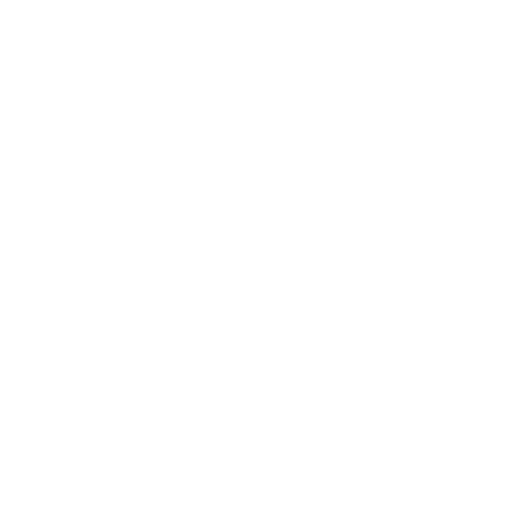
t = 0.00 s
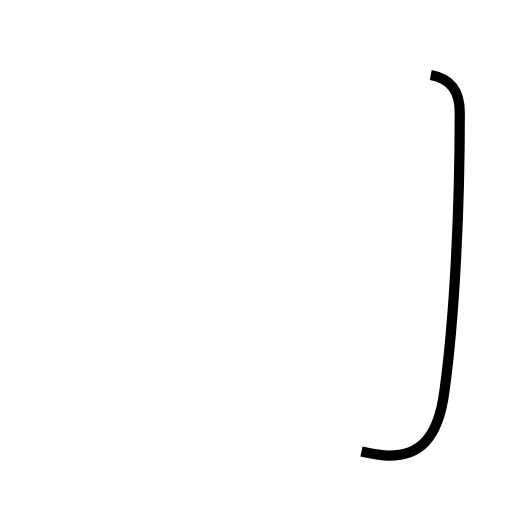
t = 1.33 s
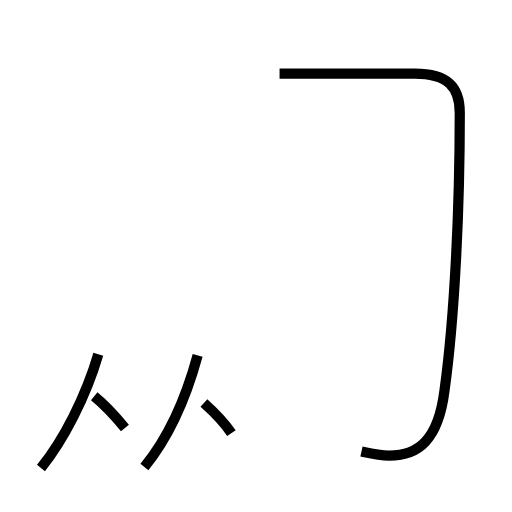
t = 2.77 s
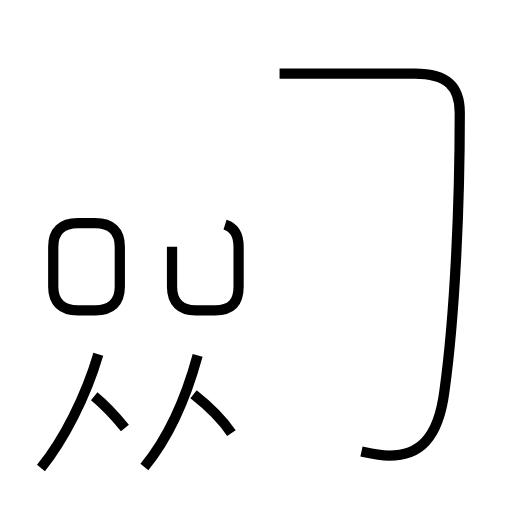
t = 4.19 s
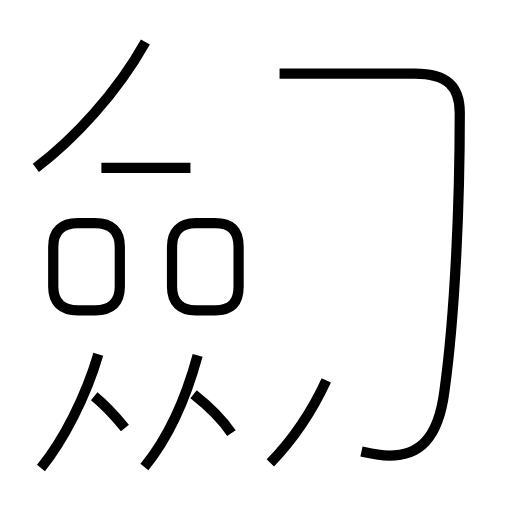
t = 5.44 s
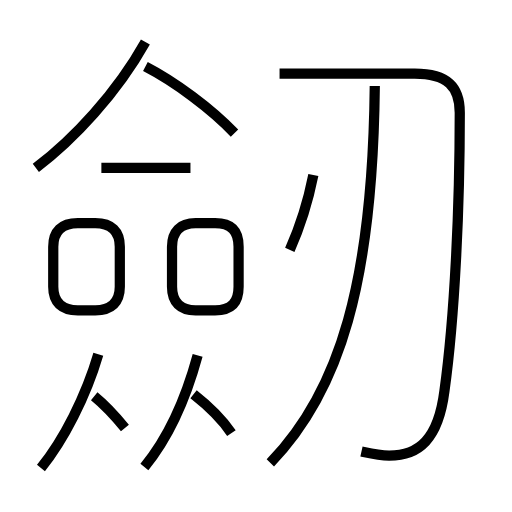
t = 6.88 s

The animated SVG that drew these frames (rendered in a browser with its animation timeline set to each time). Animation: 12 SMIL elements (animate=12); one cycle of 6.88 s.

<?xml version='1.0' encoding='utf-8'?>
<svg viewBox="0.0 -6.0 50.0 50.0" version="1.1" xmlns="http://www.w3.org/2000/svg"><rect x="-1000" y="-1000" width="2000" height="2000" stroke="white" fill="white" /><g style="fill:none;stroke:#000000;stroke-width:1"><path d="M 35.3 0.1 C 36.2 0.3 37.0 0.5 38.0 0.5 C 40.9 0.5 42.8 -1.1 43.4 -5.8 C 44.4 -13.0 44.9 -23.6 44.9 -33.0 C 44.9 -35.5 43.7 -36.8 40.5 -36.8 L 27.3 -36.8 " transform="translate(0.0 38.0)" stroke-dasharray="59.178116929592214" stroke-dashoffset="59.178116929592214"><animate attributeName="stroke-dashoffset" from="59.178116929592214" to="0" dur="1.7753435078877664s" begin="0s" fill="freeze" /></path><path d="M 4.0 1.7 C 6.2 -1.0 8.4 -5.3 9.6 -9.4 " transform="translate(0.0 38.0)" stroke-dasharray="12.505036047362315" stroke-dashoffset="12.505036047362315"><animate attributeName="stroke-dashoffset" from="12.505036047362315" to="0" dur="0.37515108142086945s" begin="1.7753435078877664s" fill="freeze" /></path><path d="M 12.2 -2.2 C 11.3 -3.3 10.3 -4.4 9.2 -5.3 " transform="translate(0.0 38.0)" stroke-dasharray="4.321033137720039" stroke-dashoffset="4.321033137720039"><animate attributeName="stroke-dashoffset" from="4.321033137720039" to="0" dur="0.12963099413160117s" begin="2.150494589308636s" fill="freeze" /></path><path d="M 14.1 1.6 C 16.4 -1.2 18.1 -4.9 19.3 -9.3 " transform="translate(0.0 38.0)" stroke-dasharray="12.165379993326031" stroke-dashoffset="12.165379993326031"><animate attributeName="stroke-dashoffset" from="12.165379993326031" to="0" dur="0.36496139979978093s" begin="2.280125583440237s" fill="freeze" /></path><path d="M 22.6 -1.7 C 21.8 -2.9 20.3 -4.4 18.9 -5.5 " transform="translate(0.0 38.0)" stroke-dasharray="5.32237053634108" stroke-dashoffset="5.32237053634108"><animate attributeName="stroke-dashoffset" from="5.32237053634108" to="0" dur="0.1596711160902324s" begin="2.645086983240018s" fill="freeze" /></path><path d="M 11.7 -16.0 L 11.7 -19.9 C 11.7 -21.4 10.9 -22.2 9.3 -22.2 L 7.6 -22.2 C 6.0 -22.2 5.2 -21.4 5.2 -19.9 L 5.2 -16.0 C 5.2 -14.5 6.0 -13.7 7.6 -13.7 L 9.3 -13.7 C 10.9 -13.7 11.7 -14.5 11.7 -16.0 Z " transform="translate(0.0 38.0)" stroke-dasharray="26.427301829959603" stroke-dashoffset="26.427301829959603"><animate attributeName="stroke-dashoffset" from="26.427301829959603" to="0" dur="0.792819054898788s" begin="2.8047580993302503s" fill="freeze" /></path><path d="M 16.8 -19.9 L 16.8 -16.0 C 16.8 -14.5 17.6 -13.7 19.1 -13.7 L 21.0 -13.7 C 22.6 -13.7 23.3 -14.5 23.3 -16.0 L 23.3 -19.9 C 23.3 -21.4 22.6 -22.2 21.0 -22.2 L 19.1 -22.2 C 17.6 -22.2 16.8 -21.4 16.8 -19.9 Z " transform="translate(0.0 38.0)" stroke-dasharray="26.51835268268968" stroke-dashoffset="26.51835268268968"><animate attributeName="stroke-dashoffset" from="26.51835268268968" to="0" dur="0.7955505804806904s" begin="3.5975771542290382s" fill="freeze" /></path><path d="M 18.6 -27.6 L 9.9 -27.6 " transform="translate(0.0 38.0)" stroke-dasharray="8.700000000000001" stroke-dashoffset="8.700000000000001"><animate attributeName="stroke-dashoffset" from="8.700000000000001" to="0" dur="0.261s" begin="4.393127734709728s" fill="freeze" /></path><path d="M 3.5 -27.6 C 7.2 -30.4 11.4 -34.9 14.2 -39.9 " transform="translate(0.0 38.0)" stroke-dasharray="16.40906661888484" stroke-dashoffset="16.40906661888484"><animate attributeName="stroke-dashoffset" from="16.40906661888484" to="0" dur="0.4922719985665452s" begin="4.6541277347097285s" fill="freeze" /></path><path d="M 26.4 1.2 C 33.2 -5.8 36.4 -16.5 36.6 -35.6 " transform="translate(0.0 38.0)" stroke-dasharray="39.11832679802359" stroke-dashoffset="39.11832679802359"><animate attributeName="stroke-dashoffset" from="39.11832679802359" to="0" dur="1.1735498039407075s" begin="5.146399733276274s" fill="freeze" /></path><path d="M 28.3 -19.6 C 29.2 -21.6 30.1 -24.4 30.6 -26.9 " transform="translate(0.0 38.0)" stroke-dasharray="7.668063523002014" stroke-dashoffset="7.668063523002014"><animate attributeName="stroke-dashoffset" from="7.668063523002014" to="0" dur="0.23004190569006042s" begin="6.319949537216981s" fill="freeze" /></path><path d="M 22.9 -31.0 C 20.6 -33.4 17.1 -36.0 14.2 -37.5" transform="translate(0.0 38.0)" stroke-dasharray="10.90193359935113" stroke-dashoffset="10.90193359935113"><animate attributeName="stroke-dashoffset" from="10.90193359935113" to="0" dur="0.3270580079805339s" begin="6.549991442907042s" fill="freeze" /></path></g></svg>
